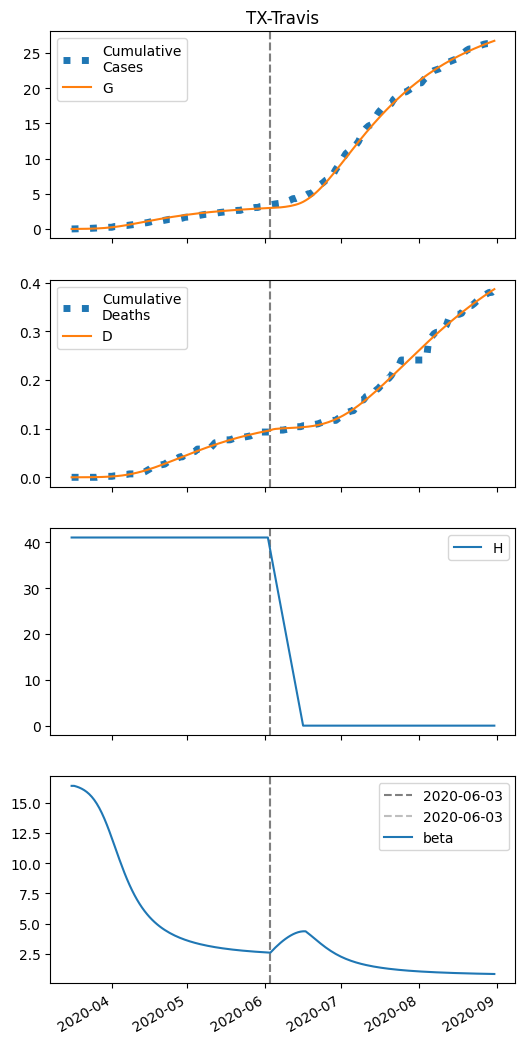

The data file committed next to this chart (first rows):
series, 2020-03-16, 2020-03-17, 2020-03-18, 2020-03-19, 2020-03-20, 2020-03-21, 2020-03-22, 2020-03-23, 2020-03-24, 2020-03-25, 2020-03-26, 2020-03-27, 2020-03-28, 2020-03-29, 2020-03-30, 2020-03-31, 2020-04-01, 2020-04-02, 2020-04-03, 2020-04-04, 2020-04-05, 2020-04-06, 2020-04-07
S, 27023, 27021, 27019, 27015, 27011, 27006, 26999, 26991, 26981, 26969, 26954, 26936, 26914, 26889, 26859, 26825, 26787, 26744, 26697, 26646, 26591, 26533, 26472
I, 6.0, 7.609, 9.638, 12.19, 15.4, 19.41, 24.4, 30.58, 38.18, 47.45, 58.66, 72.05, 87.86, 106.3, 127.3, 151.1, 177.4, 206.1, 236.7, 268.9, 302.2, 336, 369.9
IH, 0.0, 0.24, 0.4148, 0.5764, 0.753, 0.9625, 1.219, 1.537, 1.931, 2.416, 3.01, 3.731, 4.599, 5.631, 6.842, 8.242, 9.837, 11.62, 13.59, 15.72, 17.99, 20.37, 22.81
IN, 0.24, 0.4407, 0.673, 0.9484, 1.281, 1.687, 2.188, 2.806, 3.57, 4.513, 5.673, 7.091, 8.813, 10.89, 13.36, 16.26, 19.65, 23.53, 27.92, 32.82, 38.21, 44.04, 50.28
D, 0.01, 0.01, 0.01956, 0.03608, 0.05904, 0.08902, 0.1274, 0.1759, 0.2371, 0.314, 0.4102, 0.5301, 0.6787, 0.8619, 1.086, 1.359, 1.687, 2.079, 2.542, 3.083, 3.709, 4.426, 5.237
R, 0.0, 0.03927, 0.2314, 0.5489, 0.9922, 1.578, 2.336, 3.303, 4.531, 6.08, 8.026, 10.46, 13.49, 17.23, 21.82, 27.43, 34.21, 42.34, 52.01, 63.37, 76.6, 91.85, 109.2
G, 6.0, 8.089, 10.73, 14.05, 18.23, 23.48, 30.02, 38.15, 48.2, 60.53, 75.53, 93.62, 115.2, 140.6, 170.2, 204.1, 242.6, 285.4, 332.5, 383.7, 438.4, 496.5, 557.2
H, 41071, 41071, 41071, 41071, 41071, 41071, 41071, 41071, 41071, 41071, 41071, 41071, 41071, 41071, 41071, 41071, 41071, 41071, 41071, 41071, 41071, 41071, 41071
beta, 16.41, 16.41, 16.35, 16.27, 16.17, 16.05, 15.91, 15.73, 15.51, 15.24, 14.93, 14.57, 14.16, 13.7, 13.19, 12.65, 12.07, 11.48, 10.89, 10.31, 9.74, 9.198, 8.686
